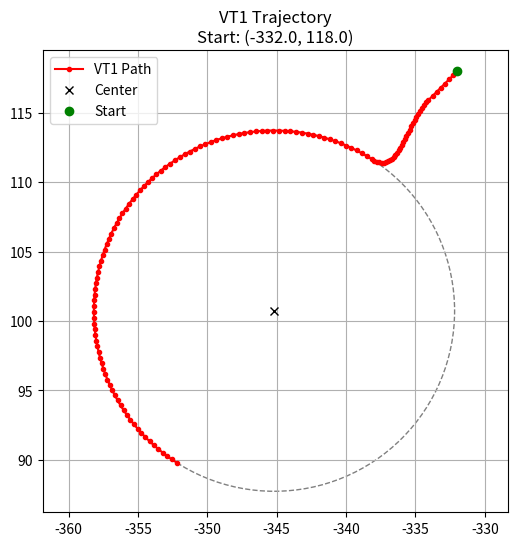

This chart was generated by the following Python code:
import math
import matplotlib.pyplot as plt

# ================= 配置 =================
OUTPUT_FILE = "trajectory_vt1.txt"

# 1. VT1 起点 (你给定的坐标)
START_X = -332.0
START_Y = 118.0
# 2. VT1 朝向 (西南方向)
START_H = -2.3562

# 3. 速度 (根据之前的表格设为 15km/h，可自行修改)
SPEED_KMH = 15.0 
DT = 0.1               # 采样时间步长

# 环岛几何参数 (保持不变)
CENTER_X = -345.18
CENTER_Y = 100.73
RADIUS = 13.0          # 保持与VUT一致的行驶半径

# ================= 核心工具函数 =================

def normalize_angle(a):
    return (a + math.pi) % (2 * math.pi) - math.pi

def get_circle_pt(angle):
    # 获取圆上某角度的坐标和切线朝向(CCW)
    x = CENTER_X + RADIUS * math.cos(angle)
    y = CENTER_Y + RADIUS * math.sin(angle)
    h = normalize_angle(angle + math.pi / 2)
    return x, y, h

def generate_trajectory():
    points = []
    current_t = 0.0
    speed_mps = SPEED_KMH / 3.6
    
    # --- 第1步：策略规划 ---
    # VT1 从东北侧(-332, 118) 向西南切入
    # 计算切入点：选择圆环上角度为 1.0 弧度 (约57度) 的位置
    # 这个位置在东北侧，切线方向与入环方向能顺滑连接
    entry_angle_rad = 1.0 
    
    best_straight_len = 3.0   # 直行缓冲距离
    
    # --- 第2步：生成直行段 (Straight) ---
    steps_straight = int(best_straight_len / (speed_mps * DT))
    p_end_straight = (START_X, START_Y, START_H)
    
    print(f"1. 生成直行段: 长度 {best_straight_len:.2f}m")
    for i in range(steps_straight + 1):
        dist = i * DT * speed_mps
        px = START_X + dist * math.cos(START_H)
        py = START_Y + dist * math.sin(START_H)
        points.append({'t': current_t, 'x': px, 'y': py, 'h': START_H})
        current_t += DT
        p_end_straight = (px, py, START_H)
        
    # --- 第3步：生成右转入环段 (Transition Bezier) ---
    entry_x, entry_y, entry_h = get_circle_pt(entry_angle_rad)
    
    p0 = (p_end_straight[0], p_end_straight[1])
    p3 = (entry_x, entry_y)
    
    # 计算控制点距离
    dist_connect = math.sqrt((p3[0]-p0[0])**2 + (p3[1]-p0[1])**2)
    ctrl_len = dist_connect * 0.4  # 系数0.4，避免弯道过冲
    
    # P1: 起点沿朝向延伸
    p1 = (p0[0] + ctrl_len * math.cos(p_end_straight[2]),
          p0[1] + ctrl_len * math.sin(p_end_straight[2]))
    # P2: 终点沿切线反向延伸
    p2 = (p3[0] - ctrl_len * math.cos(entry_h),
          p3[1] - ctrl_len * math.sin(entry_h))
    
    curve_steps = 30 # 采样点数
    print(f"2. 生成入环弯道: 目标点 ({entry_x:.2f}, {entry_y:.2f})")
    
    for i in range(1, curve_steps + 1):
        t_val = i / curve_steps
        mt = 1 - t_val
        
        # 三阶贝塞尔公式
        bx = mt**3*p0[0] + 3*mt**2*t_val*p1[0] + 3*mt*t_val**2*p2[0] + t_val**3*p3[0]
        by = mt**3*p0[1] + 3*mt**2*t_val*p1[1] + 3*mt*t_val**2*p2[1] + t_val**3*p3[1]
        
        # 计算切线角度
        dx = 3*mt**2*(p1[0]-p0[0]) + 6*mt*t_val*(p2[0]-p1[0]) + 3*t_val**2*(p3[0]-p2[0])
        dy = 3*mt**2*(p1[1]-p0[1]) + 6*mt*t_val*(p2[1]-p1[1]) + 3*t_val**2*(p3[1]-p2[1])
        bh = math.atan2(dy, dx)
        
        # 累加时间
        prev_p = points[-1]
        step_dist = math.sqrt((bx - prev_p['x'])**2 + (by - prev_p['y'])**2)
        current_t += step_dist / speed_mps
        
        points.append({'t': current_t, 'x': bx, 'y': by, 'h': bh})

    # --- 第4步：生成环行段 (Circle) ---
    # 从入环点(1.0) 绕行到 环岛左侧/下方 
    # VUT在下方(-1.57)，为了制造碰撞或交汇，VT1应该多绕一点
    start_ang = entry_angle_rad
    end_ang = start_ang + math.pi # 绕半圈，足够覆盖碰撞区域
    
    arc_len = (end_ang - start_ang) * RADIUS
    circle_steps = int(arc_len / (speed_mps * DT))
    
    print(f"3. 生成环行段: 弧长 {arc_len:.2f}m")
    
    for i in range(1, circle_steps + 1):
        frac = i / circle_steps
        ang = start_ang + frac * (end_ang - start_ang)
        cx, cy, ch = get_circle_pt(ang)
        points.append({'t': current_t, 'x': cx, 'y': cy, 'h': ch})
        current_t += DT

    return points

# ================= 执行并保存 =================

vt1_path = generate_trajectory()

with open(OUTPUT_FILE, 'w') as f:
    for p in vt1_path:
        # 注意: xosc 里的 time 如果是 relative 模式，这里的时间就是相对触发后的时间
        f.write(f'<Vertex time="{p["t"]:.4f}">\n')
        f.write(f'    <Position><WorldPosition x="{p["x"]:.4f}" y="{p["y"]:.4f}" z="0" h="{p["h"]:.4f}"/></Position>\n')
        f.write('</Vertex>\n')

print(f"\n成功生成: {OUTPUT_FILE}")

# ================= 绘图验证 =================
try:
    px = [p['x'] for p in vt1_path]
    py = [p['y'] for p in vt1_path]
    plt.figure(figsize=(6,6))
    
    # 画轨迹
    plt.plot(px, py, 'r.-', label='VT1 Path') # 红色轨迹
    # 画圆心和圆
    plt.plot(CENTER_X, CENTER_Y, 'kx', label='Center')
    circle = plt.Circle((CENTER_X, CENTER_Y), RADIUS, color='gray', fill=False, linestyle='--')
    plt.gca().add_patch(circle)
    
    # 标记起点
    plt.plot(START_X, START_Y, 'go', label='Start')
    
    plt.axis('equal')
    plt.grid(True)
    plt.legend()
    plt.title(f"VT1 Trajectory\nStart: ({START_X}, {START_Y})")
    plt.show()
except Exception as e:
    print("绘图库不可用或出错，但文件已生成。", e)
